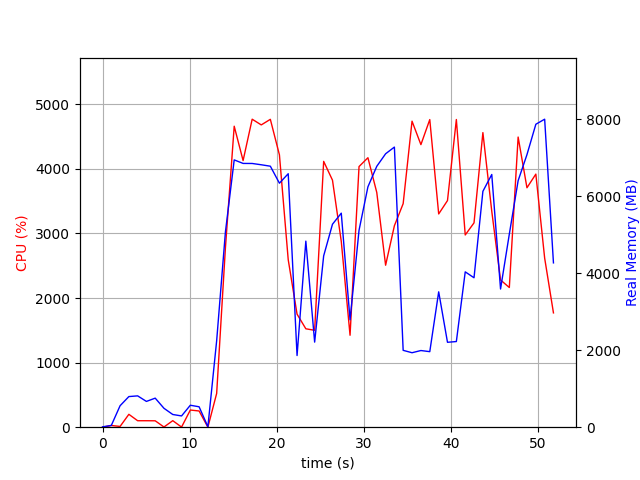

The file beside this chart, header and first rows:
elapsed_time, nproc, cpu, mem_real, mem_virtual
3.814697265625e-05, 1, 0.0, 8.871, 2531
1.007, 2, 26.8, 46.04, 153.6
2.015, 4, 11.9, 557.7, 2144
3.022, 4, 199.4, 795.2, 2476
4.031, 4, 100.2, 813.7, 2478
5.039, 3, 100.2, 669.6, 2023
6.047, 3, 99.2, 754.5, 2135
7.055, 5, 3.0, 490.6, 2245
8.064, 3, 101.1, 330.1, 1547
9.074, 3, 2.0, 292.3, 1509
10.08, 4, 265.8, 570.3, 2175
11.09, 4, 251.0, 530.2, 2074
12.1, 2, 0.0, 12.25, 35.5
13.11, 1, 522.8, 2246, 8592
14.11, 1, 2778, 5070, 11152
15.12, 1, 4660, 6942, 15132
16.14, 1, 4128, 6850, 15937
17.18, 1, 4768, 6849, 15937
18.23, 1, 4680, 6815, 15937
19.27, 1, 4766, 6778, 15937
20.31, 1, 4217, 6337, 15949
21.32, 1, 2593, 6583, 15997
22.34, 1, 1750, 1861, 15997
23.35, 1, 1524, 4832, 21237
24.36, 1, 1500, 2210, 22261
25.39, 1, 4116, 4449, 23285
26.41, 1, 3825, 5271, 23365
27.42, 1, 2876, 5558, 23365
28.42, 1, 1423, 2788, 23365
29.45, 1, 4035, 5114, 23557
30.48, 1, 4172, 6243, 23869
31.49, 1, 3634, 6775, 23869
32.51, 1, 2508, 7101, 23869
33.52, 1, 3119, 7275, 23869
34.52, 1, 3461, 1996, 21821
35.54, 1, 4738, 1934, 21821
36.56, 1, 4375, 1991, 21821
37.58, 1, 4763, 1962, 21821
38.6, 1, 3302, 3515, 25917
39.61, 1, 3509, 2205, 26941
40.63, 1, 4764, 2224, 26941
41.65, 1, 2976, 4034, 30013
42.66, 1, 3164, 3881, 27965
43.68, 1, 4561, 6125, 28447
44.7, 1, 3343, 6563, 28447
45.71, 1, 2280, 3589, 30591
46.71, 1, 2163, 5015, 28543
47.73, 1, 4492, 6403, 33755
48.74, 1, 3707, 7078, 33755
49.76, 1, 3918, 7868, 33755
50.77, 1, 2618, 7999, 33755
51.78, 1, 1770, 4267, 37963
